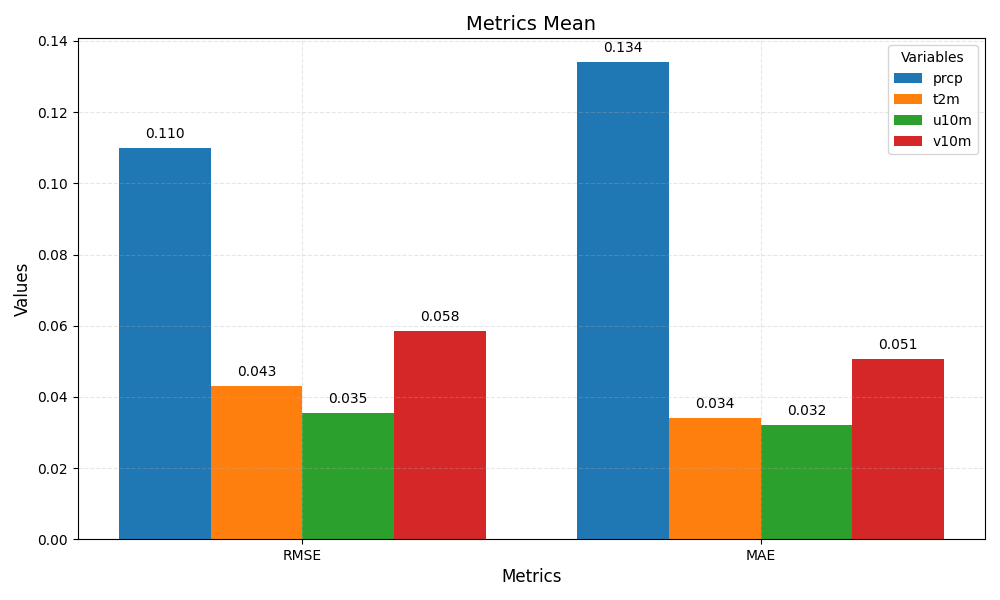

The table this chart was drawn from, first rows:
metric	prcp	t2m	u10m	v10m
RMSE	0.110	0.043	0.035	0.058
MAE	0.134	0.034	0.032	0.051
